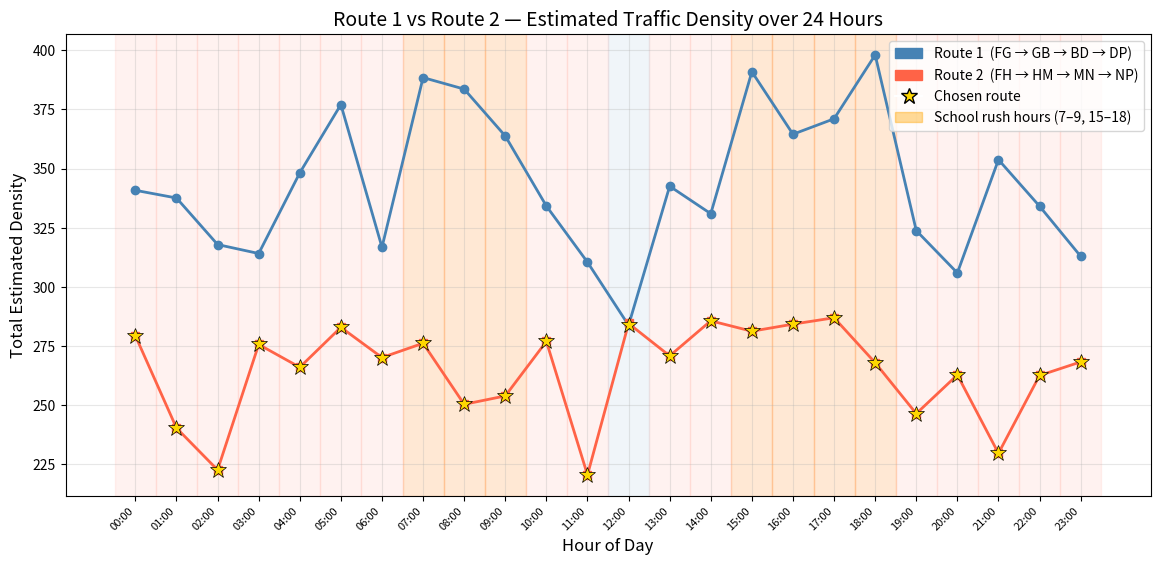

The script that saved this image: (Note: this script raises an exception after producing the figure.)
import os
import random
import matplotlib.pyplot as plt
import matplotlib.patches as mpatches

ROUTE1 = [
    {"id": "FG",          "distance_km": 0.5, "is_school": False},
    {"id": "GB",          "distance_km": 0.5, "is_school": False},
    {"id": "BD (School)", "distance_km": 0.5, "is_school": True},
    {"id": "DP",          "distance_km": 0.5, "is_school": False},
]

ROUTE2 = [
    {"id": "FH", "distance_km": 0.8, "is_school": False},
    {"id": "HM", "distance_km": 0.8, "is_school": False},
    {"id": "MN", "distance_km": 0.8, "is_school": False},
    {"id": "NP", "distance_km": 0.8, "is_school": False},
]


SCHOOL_RUSH_HOURS = {7, 8, 9, 15, 16, 17, 18}


def get_weightage(is_school, hour):
    if is_school:
        if hour in SCHOOL_RUSH_HOURS:
            return round(random.uniform(0.75, 0.95), 2)   # rush: high congestion weighting
        return round(random.uniform(0.5, 0.75), 2)        # off-peak school zone
    return round(random.uniform(0.4, 0.5), 2)


def get_density(is_school, hour):
    if is_school:
        if hour in SCHOOL_RUSH_HOURS:
            v = random.randint(150, 250)                   # rush: heavy school traffic
        else:
            v = random.randint(90, 150)                    # off-peak school zone
        return v, random.randint(90, 150)                  # past always off-peak baseline
    return random.randint(35, 95), random.randint(35, 95)


def estimated_density(current, past, weightage):
    return round(weightage * current + (1 - weightage) * past, 2)


def generate_route_set(roads, hour):
    result = []
    for road in roads:
        current, past = get_density(road["is_school"], hour)
        w = get_weightage(road["is_school"], hour)
        est = estimated_density(current, past, w)
        result.append({**road, "current_density": current, "past_density": past,
                        "weightage": w, "estimated_density": est})
    return result


# --- Generate 24 hourly sets ---
hours = list(range(24))
route1_totals = []
route2_totals = []
choices = []
all_sets = []

for h in hours:
    r1 = generate_route_set(ROUTE1, h)
    r2 = generate_route_set(ROUTE2, h)
    t1 = round(sum(seg["estimated_density"] for seg in r1), 2)
    t2 = round(sum(seg["estimated_density"] for seg in r2), 2)
    chosen = 1 if t1 <= t2 else 2
    route1_totals.append(t1)
    route2_totals.append(t2)
    choices.append(chosen)
    all_sets.append({"hour": h, "route1": r1, "route2": r2,
                     "total1": t1, "total2": t2, "choice": chosen})

# --- Display one sample set (first rush hour: 07:00) ---
sample = all_sets[7]
print(f"\n{'='*80}")
print(f"  SAMPLE DATA  —  Hour {sample['hour']:02d}:00")
print(f"{'='*80}")
header = f"{'Road ID':<14} {'Dist (km)':<11} {'Current':<10} {'Past':<10} {'Weightage':<11} {'Est. Density'}"
print(f"\n  ROUTE 1")
print(f"  {header}")
print(f"  {'-'*70}")
for seg in sample["route1"]:
    print(f"  {seg['id']:<14} {seg['distance_km']:<11} {seg['current_density']:<10} "
          f"{seg['past_density']:<10} {seg['weightage']:<11} {seg['estimated_density']}")
print(f"  {'':>57} Total: {sample['total1']:.2f}")

print(f"\n  ROUTE 2")
print(f"  {header}")
print(f"  {'-'*70}")
for seg in sample["route2"]:
    print(f"  {seg['id']:<14} {seg['distance_km']:<11} {seg['current_density']:<10} "
          f"{seg['past_density']:<10} {seg['weightage']:<11} {seg['estimated_density']}")
print(f"  {'':>57} Total: {sample['total2']:.2f}")

print(f"\n  >>> Route {sample['choice']} is chosen (lower estimated density) <<<")
print(f"{'='*80}\n")

# --- y = mx + b  Breakdown ---
print(f"{'='*80}")
print(f"  FORMULA BREAKDOWN  —  y = mx + b  —  Hour {sample['hour']:02d}:00")
print(f"  where  x = Current Density,  m = Weightage (coefficient),")
print(f"         b = (1 - m) x Past Density (intercept),  y = Estimated Density")
print(f"{'='*80}")
col = f"  {'Road ID':<14} {'m (Coeff.)':<13} {'b (Intercept)':<16} {'Equation':<34} {'y (Est.)'}"
sep = f"  {'-'*78}"
for label, segs in [("ROUTE 1", sample["route1"]), ("ROUTE 2", sample["route2"])]:
    print(f"\n  {label}")
    print(col)
    print(sep)
    for seg in segs:
        m = seg["weightage"]
        b = round((1 - m) * seg["past_density"], 2)
        x = seg["current_density"]
        y = seg["estimated_density"]
        eq = f"Est = {m} x {x} + {b}"
        print(f"  {seg['id']:<14} {m:<13} {b:<16} {eq:<34} {y}")
print(f"\n{'='*80}")
print(f"  Coefficient (m) = Weightage     — how much trust is given to the live reading")
print(f"  Intercept   (b) = (1-m) x Past  — the baseline carried forward from history")
print(f"{'='*80}\n")

# --- Two-line graph ---
fig, ax = plt.subplots(figsize=(14, 6))

ax.plot(hours, route1_totals, marker='o', linewidth=2,
        color='steelblue', label='Route 1  (FG → GB → BD → DP)')
ax.plot(hours, route2_totals, marker='s', linewidth=2,
        color='tomato', label='Route 2  (FH → HM → MN → NP)')

# Shade rush-hour bands (behind everything else)
for h in SCHOOL_RUSH_HOURS:
    ax.axvspan(h - 0.5, h + 0.5, alpha=0.12, color='orange', zorder=0)

# Shade background to show which route is chosen each hour
for h in hours:
    color = 'steelblue' if choices[h] == 1 else 'tomato'
    ax.axvspan(h - 0.5, h + 0.5, alpha=0.08, color=color)

# Mark the chosen point at each hour
for h in hours:
    y = route1_totals[h] if choices[h] == 1 else route2_totals[h]
    ax.plot(h, y, marker='*', markersize=12,
            color='gold', zorder=5, markeredgecolor='black', markeredgewidth=0.5)

r1_patch   = mpatches.Patch(color='steelblue', label='Route 1  (FG → GB → BD → DP)')
r2_patch   = mpatches.Patch(color='tomato',    label='Route 2  (FH → HM → MN → NP)')
star       = plt.Line2D([0], [0], marker='*', color='w', markerfacecolor='gold',
                        markeredgecolor='black', markersize=12, label='Chosen route')
rush_patch = mpatches.Patch(color='orange', alpha=0.4, label='School rush hours (7–9, 15–18)')

ax.set_xlabel('Hour of Day', fontsize=12)
ax.set_ylabel('Total Estimated Density', fontsize=12)
ax.set_title('Route 1 vs Route 2 — Estimated Traffic Density over 24 Hours', fontsize=14)
ax.set_xticks(hours)
ax.set_xticklabels([f"{h:02d}:00" for h in hours], rotation=45, ha='right', fontsize=8)
ax.legend(handles=[r1_patch, r2_patch, star, rush_patch], loc='upper right')
ax.grid(True, alpha=0.3)

save_path = os.path.join(os.path.dirname(__file__), "images", "route_comparison.png")

plt.tight_layout()
plt.savefig(save_path, dpi=150)
print(f"Graph saved as {save_path}")
plt.show()
